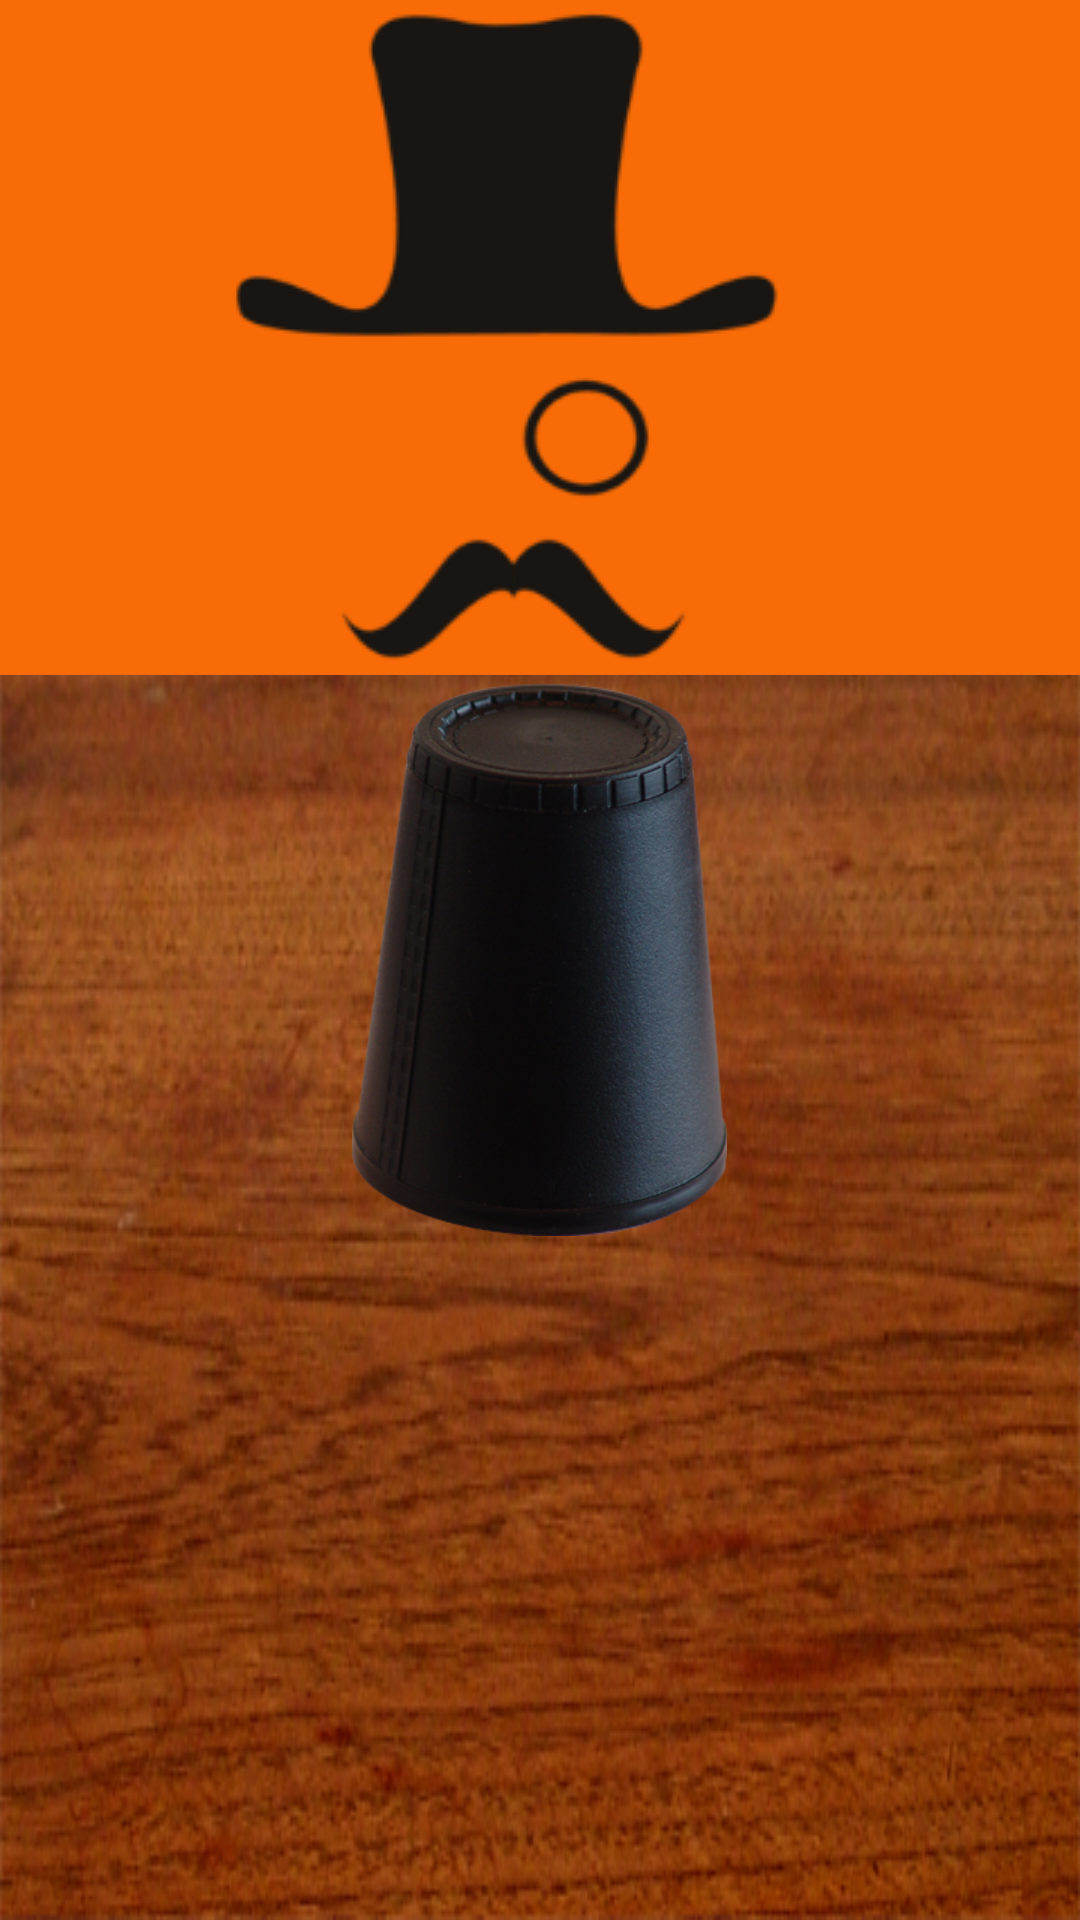

Produce the Android XML layout that renders to this screen, including the resource entries it uses.
<!-- AndroidManifest.xml: fallback theme Theme.MaterialComponents.DayNight.NoActionBar -->
<!-- res/layout/activity_the_game.xml -->
<RelativeLayout xmlns:android="http://schemas.android.com/apk/res/android"
                android:id="@+id/gamelayout"
                android:layout_width="match_parent"
                android:layout_height="match_parent"
                android:background="@drawable/table">

    <ImageView
            android:id="@+id/player"
            android:layout_width="fill_parent"
            android:layout_height="wrap_content"
            android:layout_alignParentLeft="true"
            android:layout_alignParentTop="true"
            android:scaleType="centerCrop"
            android:src="@drawable/player_green"/>

    <TableLayout
            android:id="@+id/table_layout_players"
            android:layout_width="wrap_content"
            android:layout_height="wrap_content"
            android:layout_alignParentBottom="true"
            android:layout_alignParentLeft="true"
            android:layout_alignParentRight="true"
            android:gravity="bottom">
    </TableLayout>

    <ImageView
            android:id="@+id/player2"
            android:layout_width="fill_parent"
            android:layout_height="wrap_content"
            android:layout_alignParentLeft="true"
            android:layout_alignParentTop="true"
            android:src="@drawable/player_green"
            android:visibility="invisible"/>

    <ImageView
            android:id="@+id/iv_cub"
            android:layout_width="wrap_content"
            android:layout_height="wrap_content"
            android:layout_centerHorizontal="true"
            android:layout_centerVertical="true"
            android:src="@drawable/cub"/>

    <ImageView
            android:id="@+id/imageDice1"
            android:layout_width="wrap_content"
            android:layout_height="wrap_content"
            android:layout_alignBottom="@+id/iv_cub"
            android:layout_alignLeft="@+id/iv_cub"
            android:paddingRight="90dp"
            android:src="@drawable/dice6"
            android:visibility="invisible"/>

    <ImageView
            android:id="@+id/imageDice2"
            android:layout_width="wrap_content"
            android:layout_height="wrap_content"
            android:layout_alignTop="@+id/imageDice1"
            android:layout_centerHorizontal="true"
            android:paddingLeft="90dp"
            android:src="@drawable/dice6"
            android:visibility="invisible"/>

</RelativeLayout>
<!-- resources referenced by this layout -->
<resources>
  <!-- drawable cub: png bitmap (drawable-xhdpi, 160615 bytes) -->
  <!-- drawable dice6: png bitmap (drawable-xhdpi, 10596 bytes) -->
  <!-- drawable player_green: png bitmap (drawable-mdpi, 9551 bytes) -->
  <!-- drawable table: png bitmap (drawable-hdpi, 357623 bytes) -->
</resources>
